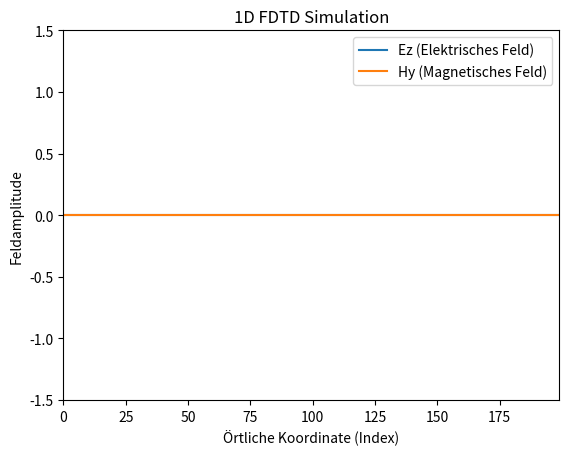

Reproduce this figure in Python.
import numpy as np
import matplotlib.pyplot as plt
import matplotlib.animation as animation

SIZE = 200
maxTime = 1000
imp0 = 377.0

ez = np.zeros(SIZE)
hy = np.zeros(SIZE)

fig, ax = plt.subplots()
(line_ez,) = ax.plot(ez, label="Ez (Elektrisches Feld)")
(line_hy,) = ax.plot(hy, label="Hy (Magnetisches Feld)")
ax.set_ylim(-1.5, 1.5)
ax.set_xlim(0, SIZE - 1)

ax.set_xlabel("Örtliche Koordinate (Index)")
ax.set_ylabel("Feldamplitude")
ax.set_title("1D FDTD Simulation")
ax.legend(loc="upper right", fontsize=10, frameon=True)


def update(q):
    global ez, hy

    hy[:-1] += (ez[1:] - ez[:-1]) / imp0
    ez[1:] += (hy[1:] - hy[:-1]) * imp0
    ez[0] = np.exp(-((q - 30.0) ** 2) / 100.0)

    line_ez.set_ydata(ez)
    line_hy.set_ydata(hy * imp0)
    ax.set_title(f"1D FDTD Simulation — Zeitpunkt: {q}")
    return line_ez, line_hy


ani = animation.FuncAnimation(
    fig, update, frames=maxTime, interval=50, blit=False, repeat=False
)
# ani.save("fdtd_simulation.gif", writer="pillow", fps=20)
plt.show()

# ez[0] = np.sin(2 * np.pi * qTime / 100.0)  # Example source term
